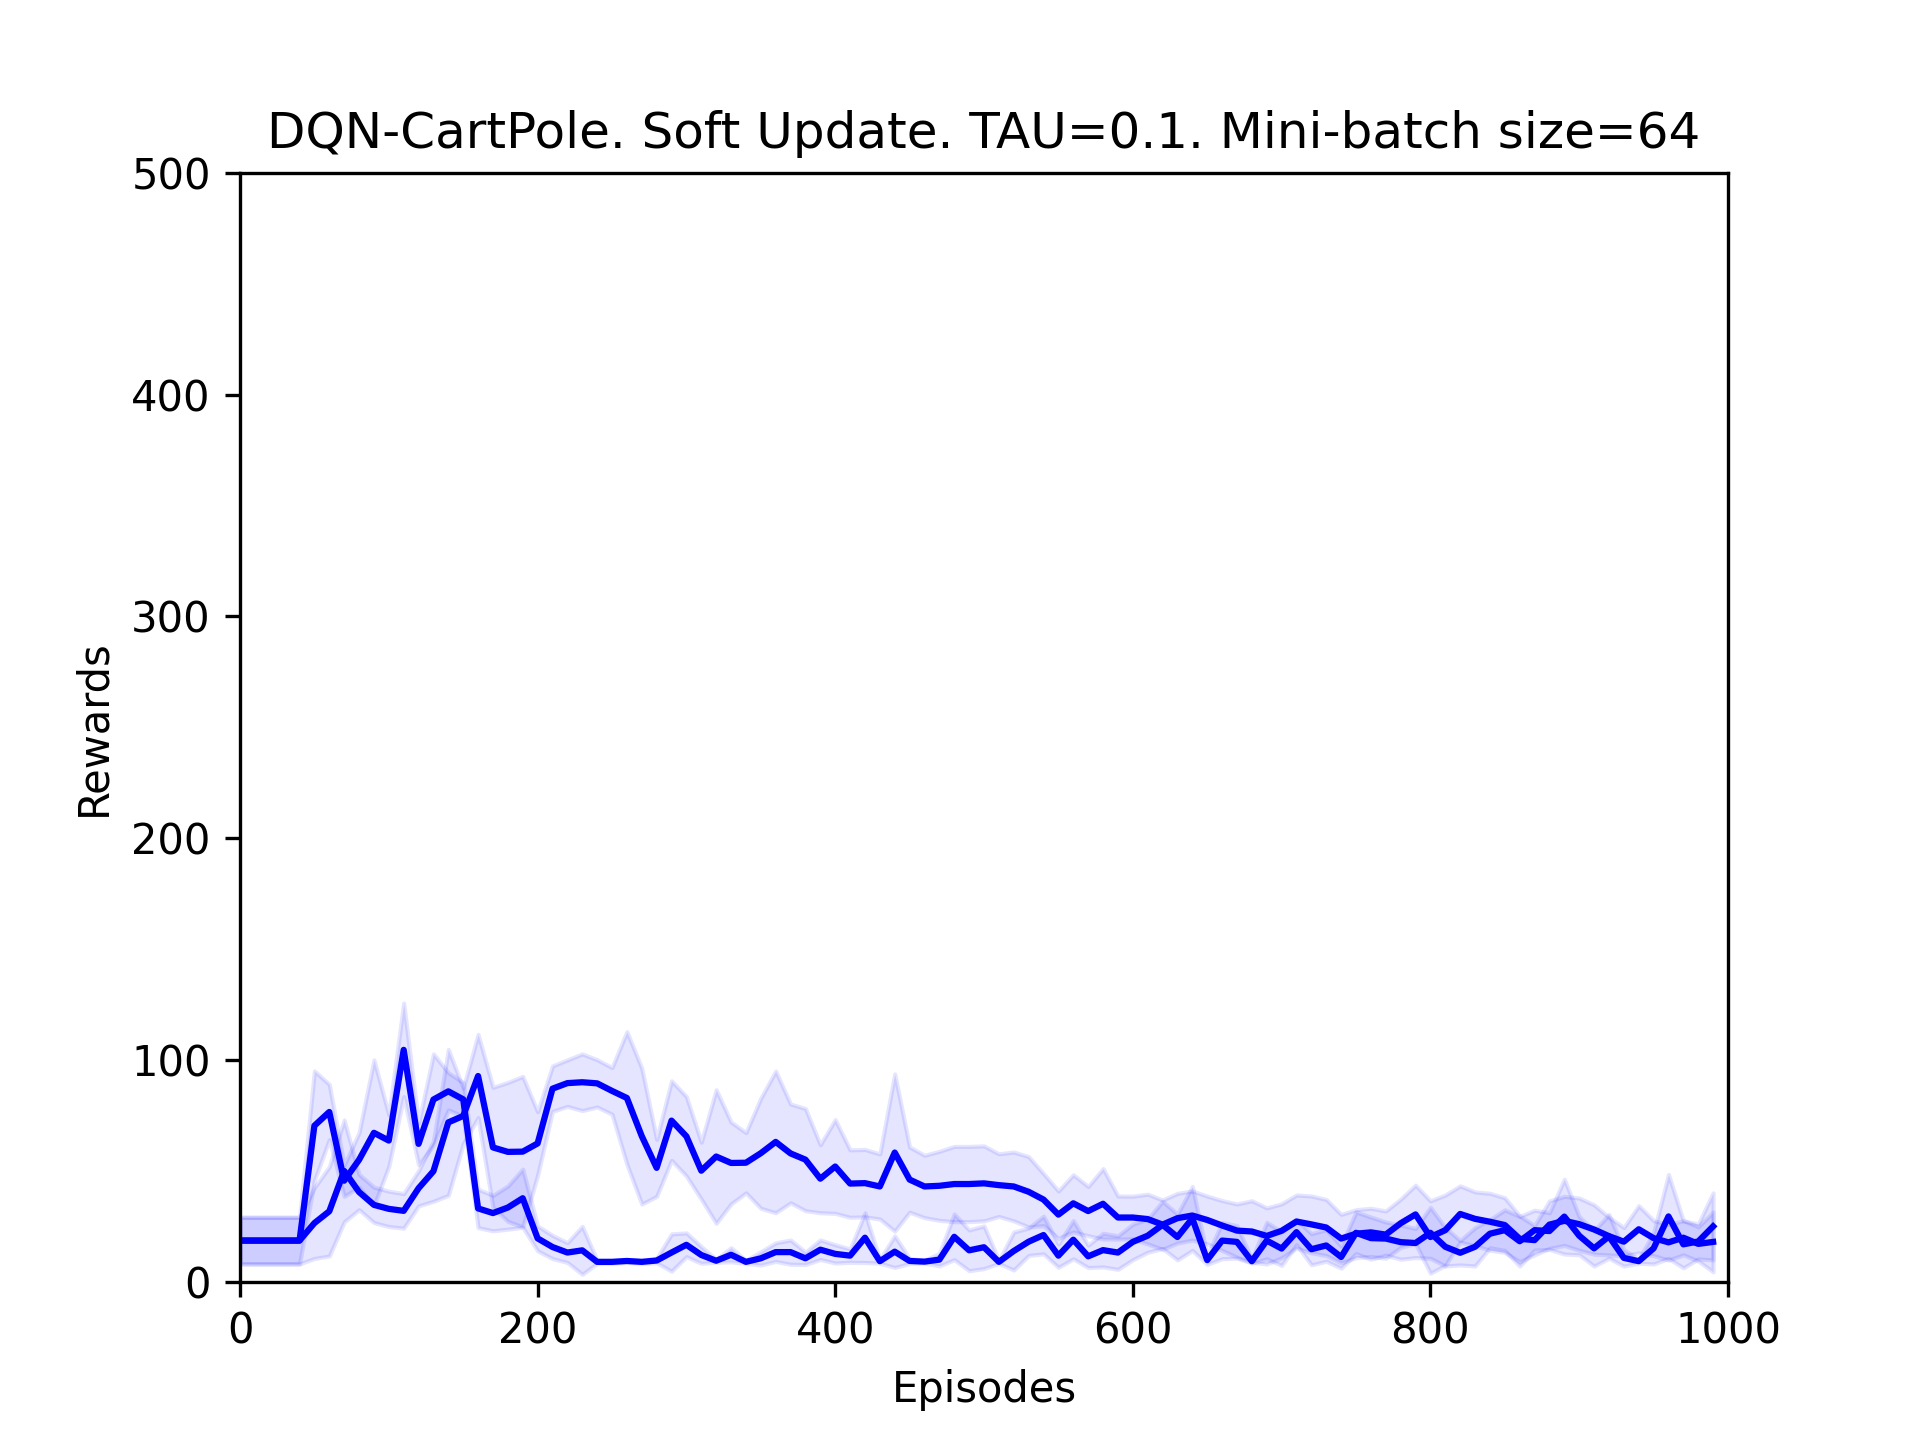

The data file committed next to this chart (first rows):
Episode, mean_score, std_dev
0, 18.5, 10.52
10, 18.5, 10.52
20, 18.5, 10.52
30, 18.5, 10.52
40, 18.5, 10.52
50, 70.3, 24.68
60, 76.5, 12.44
70, 45.5, 7.06
80, 54.9, 12.29
90, 67.1, 32.86
100, 63.6, 11.65
110, 104.5, 21.11
120, 62.1, 9.418
130, 82.1, 20.57
140, 85.8, 8.412
150, 82.2, 7.6
160, 33.0, 8.672
170, 30.9, 7.993
180, 33.4, 9.749
190, 37.6, 13.13
200, 19.5, 5.608
210, 15.6, 5.238
220, 13.1, 4.46
230, 14.1, 10.81
240, 8.9, 0.7
250, 8.9, 0.7
260, 9.3, 0.64
270, 8.9, 0.7
280, 9.5, 1.025
290, 13.1, 8.42
300, 16.6, 5.352
310, 12.0, 3.768
320, 9.4, 0.663
330, 12.1, 3.176
340, 8.9, 0.7
350, 10.5, 3.008
360, 13.3, 4.196
370, 13.3, 5.478
380, 10.5, 2.802
390, 14.4, 4.409
400, 12.5, 4.129
410, 11.7, 3.002
420, 19.8, 11.19
430, 9.2, 0.872
440, 13.5, 7.131
450, 9.3, 1.1
460, 9.0, 0.632
470, 9.9, 2.844
480, 20.2, 10.29
490, 14.1, 9.192
500, 15.5, 9.636
510, 8.9, 0.7
520, 13.8, 8.577
530, 18.0, 6.181
540, 21.0, 8.497
550, 11.7, 5.274
560, 18.9, 8.608
570, 11.4, 5.083
580, 14.2, 7.587
590, 13.1, 7.569
... 40 more rows
